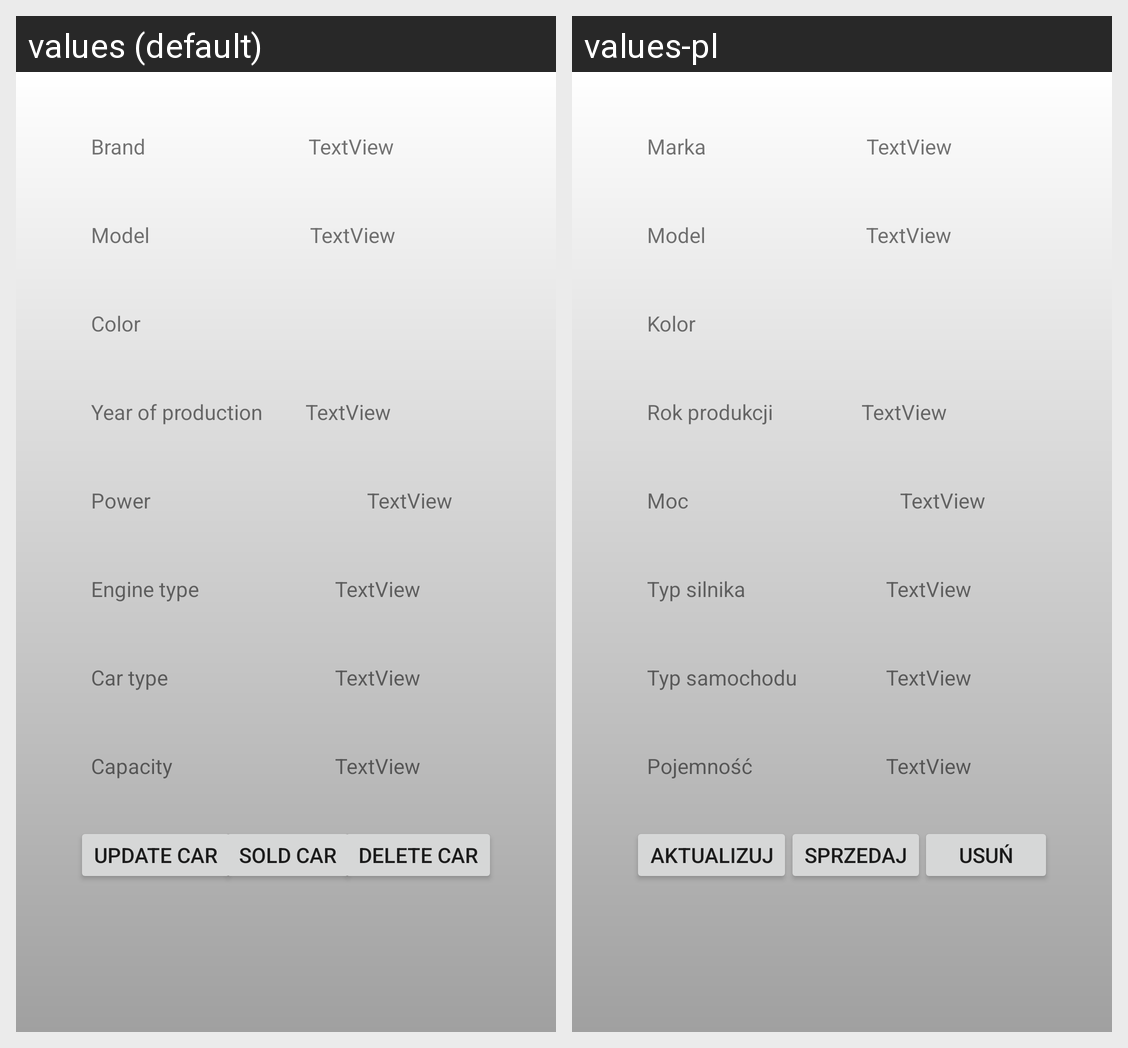

Translations of the strings shown on this Android screen, per locale in the grid:
Android screen res/layout/activity_details.xml rendered under 2 locales, left to right: values (default), values-pl. Device: Nexus 5 (rendered at 1080×1920; each locale shown at half size, 540×960, under a caption strip naming it); theme AppTheme.
Strings drawn on this screen, with the default value and each locale's value (text and hints the layout hard-codes, and strings that could not be matched under every locale, appear in the picture but are not listed):

brand
  values: Brand
  values-pl: Marka

model
  values: Model
  values-pl: Model

color
  values: Color
  values-pl: Kolor

year
  values: Year of production
  values-pl: Rok produkcji

power
  values: Power
  values-pl: Moc

engType
  values: Engine type
  values-pl: Typ silnika

carType
  values: Car type
  values-pl: Typ samochodu

capacity
  values: Capacity
  values-pl: Pojemność

updateBtn
  values: Update Car
  values-pl: Aktualizuj

soldBtn
  values: Sold Car
  values-pl: Sprzedaj

deleteBtn
  values: Delete Car
  values-pl: Usuń
